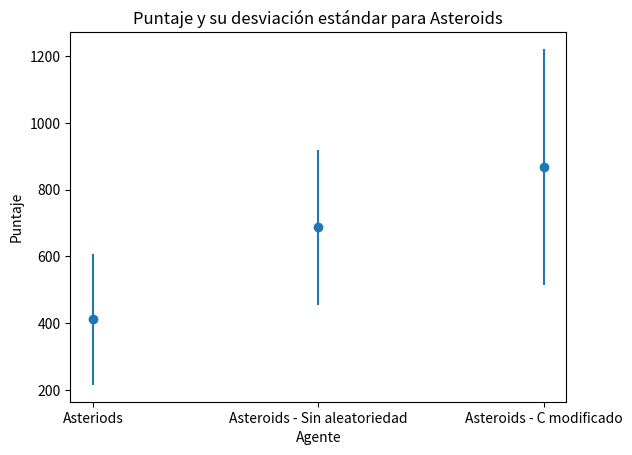

Write Python code to recreate this figure.
import matplotlib.pyplot as plt
import numpy as np

x = np.array(["Asteriods", "Asteroids - Sin aleatoriedad", "Asteroids - C modificado"])
y = np.array([411.1, 686.5, 867.55])
e = np.array([196.08, 232.82, 353.49])

plt.errorbar(x, y, e, linestyle='None', marker='o')
plt.title("Puntaje y su desviación estándar para Asteroids")
plt.xlabel("Agente")
plt.ylabel("Puntaje")

plt.show()